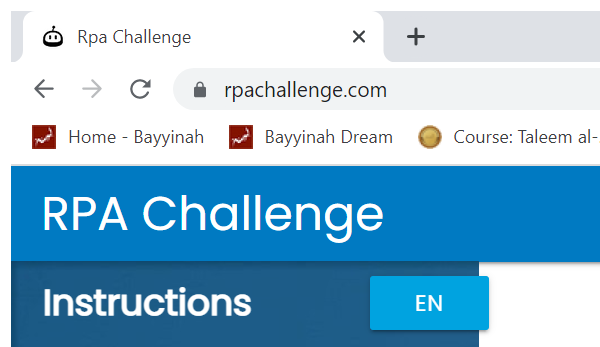
Workflow: web capturing

Step 1: Attach Browser 'chrome.exe Rpa' in window 'Rpa Challenge' (chrome.exe)

Step 2: type [varFirstName] into the text box (no picture)

Step 3: Find Element 'pane' on the label 'First Name' (no picture)

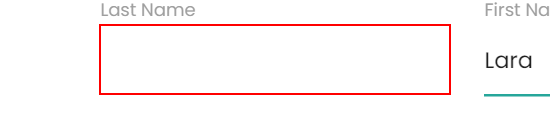
Step 4: type [varLastName] into the text box

Step 5: Find Element 'pane' on the label 'Last Name' (no picture)

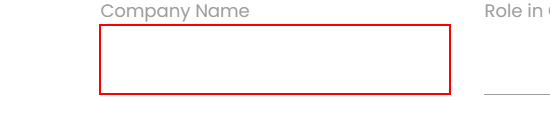
Step 6: type [varCompanyName] into the text box

Step 7: Find Element 'pane' on the label (no picture)

Step 8: type [varRoleCompany] into the text box (no picture)

Step 9: Find Element 'pane' on the label 'Role in Company' (no picture)

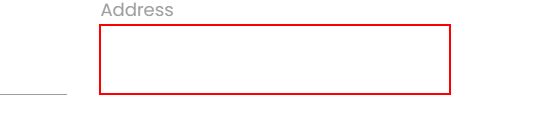
Step 10: type [varAddress] into the text box

Step 11: Find Element 'pane' on the label 'Address' (no picture)

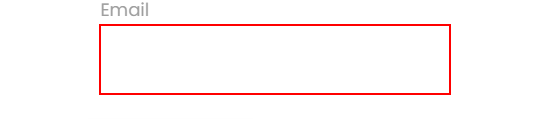
Step 12: type [varEmail] into the text box

Step 13: Find Element 'pane' on the label 'Email' (no picture)

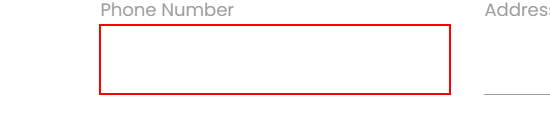
Step 14: type [varPhoneNumber] into the text box

Step 15: Find Element 'pane' on the label 'Phone Number' (no picture)

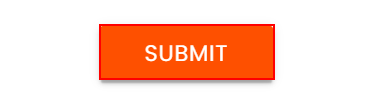
Step 16: click on the text box
